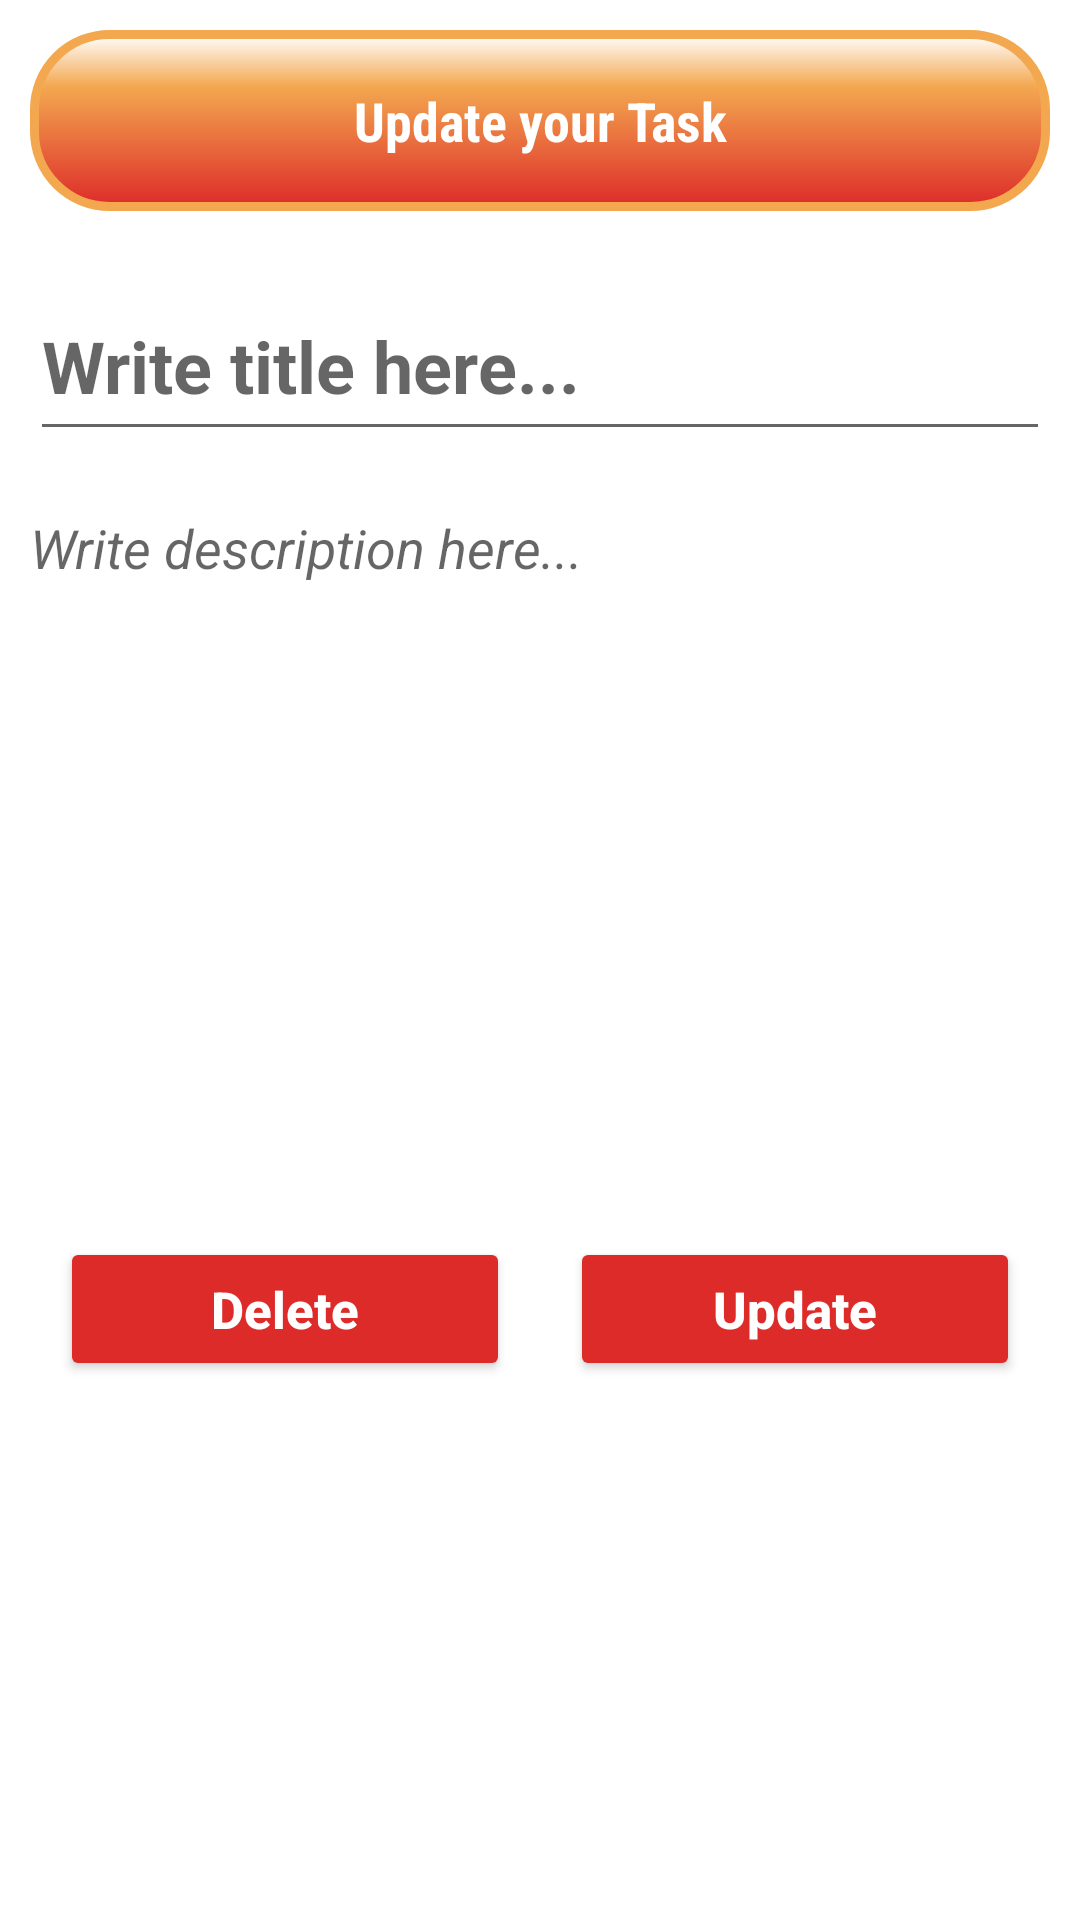

The Android layout XML behind this screen, and the referenced resources:
<!-- AndroidManifest.xml: application theme Theme.MySchedulingApp -->
<!-- res/layout/fragment_update.xml -->
<?xml version="1.0" encoding="utf-8"?>
<LinearLayout xmlns:android="http://schemas.android.com/apk/res/android"
    android:layout_width="match_parent"
    android:layout_height="match_parent"
    android:orientation="vertical">

    <TextView
        android:background="@drawable/tvbackground_design"
        android:layout_width="match_parent"
        android:layout_height="wrap_content"
        android:layout_margin="10dp"
        android:fontFamily="sans-serif-condensed"
        android:gravity="center"
        android:padding="18dp"

        android:textColor="@color/white"
        android:textSize="18sp"
        android:textStyle="bold"
        android:text="Update your Task"

        />

    <EditText
        android:id="@+id/et_task"
        android:layout_width="match_parent"
        android:layout_height="60dp"

        android:layout_marginStart="10dp"
        android:layout_marginTop="10dp"
        android:layout_marginEnd="10dp"
        android:layout_marginBottom="10dp"
        android:hint="Write title here..."
        android:textColor="@color/black"
        android:textSize="24sp"
        android:textStyle="bold" />



        <EditText
            android:id="@+id/et_description"
            android:layout_width="match_parent"
            android:layout_height="212dp"
            android:layout_alignParentStart="true"
            android:layout_alignParentTop="true"
            android:layout_alignParentEnd="true"
            android:layout_marginStart="10dp"
            android:layout_marginTop="10dp"
            android:layout_marginEnd="19dp"
            android:gravity="top|start"
            android:lines="13"
            android:maxLines="150"
            android:layout_marginBottom="10dp"
            android:background="@android:color/transparent"
            android:hint="Write description here..."
            android:singleLine="false"
            android:textColor="@color/black"
            android:textSize="18sp"
            android:textStyle="italic" />



    <LinearLayout
        android:layout_width="match_parent"
        android:layout_height="wrap_content"
        android:layout_margin="10dp"
        android:orientation="horizontal">

        <RelativeLayout
            android:layout_width="0dp"
            android:layout_height="wrap_content"
            android:layout_weight="2">

            <Button
                android:id="@+id/btn_delete"
                android:layout_width="match_parent"
                android:layout_height="wrap_content"
                android:layout_marginStart="10dp"
                android:layout_marginTop="10dp"
                android:layout_marginEnd="10dp"
                android:layout_marginBottom="10dp"
                android:backgroundTint="@color/button_background_color"
                android:text="Delete"
                android:textAllCaps="false"
                android:textColor="@color/white"
                android:textSize="17sp"
                android:textStyle="bold" />

        </RelativeLayout>

        <RelativeLayout
            android:layout_width="0dp"
            android:layout_height="wrap_content"
            android:layout_weight="2">

            <Button
                android:id="@+id/btn_update"
                android:layout_width="match_parent"
                android:layout_height="wrap_content"
                android:layout_marginStart="10dp"
                android:layout_marginTop="10dp"
                android:layout_marginEnd="10dp"
                android:layout_marginBottom="10dp"
                android:backgroundTint="@color/button_background_color"


                android:text="Update"
                android:textAllCaps="false"
                android:textColor="@color/white"
                android:textSize="17sp"
                android:textStyle="bold" />

        </RelativeLayout>

    </LinearLayout>
</LinearLayout>
<!-- resources referenced by this layout -->
<resources>
  <color name="black">#FF000000</color>
  <color name="white">#FFFFFFFF</color>
  <!-- drawable tvbackground_design (drawable) -->
  <?xml version="1.0" encoding="utf-8"?>
  <shape xmlns:android="http://schemas.android.com/apk/res/android">
      <stroke
          android:width="3dp"
          android:color="@color/purple_200"/>
      <corners android:radius="25dp"/>
  
      <gradient
          android:angle="270"
          android:centerColor="@color/purple_200"
          android:centerX="0.3"
          android:endColor="@color/purple_700"
          android:startColor="@color/white" />
  
  
  </shape>
  <style name="Theme.MySchedulingApp" parent="Theme.MaterialComponents.DayNight.NoActionBar">
          
          <item name="colorPrimary">@color/purple_500</item>
          <item name="colorPrimaryVariant">@color/purple_700</item>
          <item name="colorOnPrimary">@color/white</item>
          
          <item name="colorSecondary">@color/teal_200</item>
          <item name="colorSecondaryVariant">@color/teal_700</item>
          <item name="colorOnSecondary">@color/black</item>
          
          <item name="android:statusBarColor" tools:targetApi="l">?attr/colorPrimaryVariant</item>
          
      </style>
  <color name="purple_200">#F3A850</color>
  <color name="purple_700">#DD2B29</color>
  <color name="purple_500">#400602</color>
  <color name="teal_200">#F9E3C1</color>
  <color name="teal_700">#DD6529</color>
</resources>
